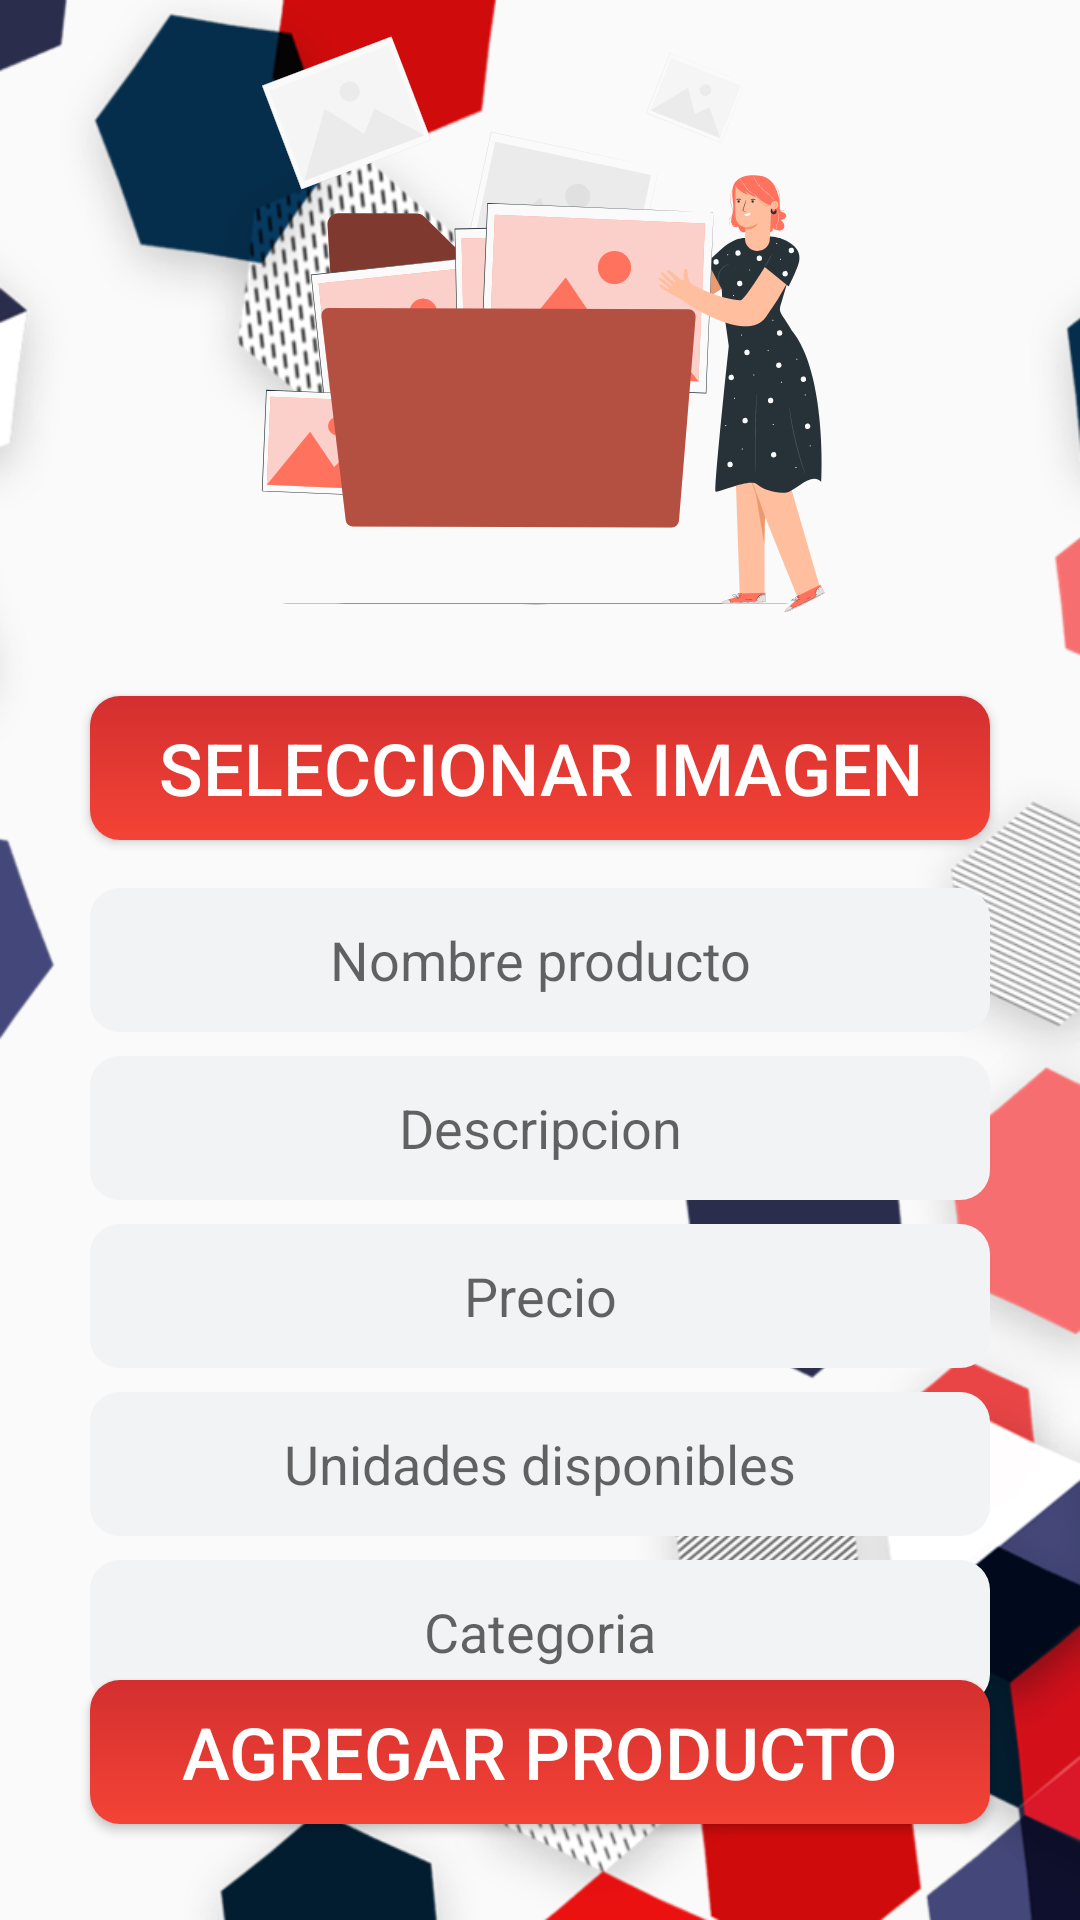

Here is an Android app screen rendered from its layout file. Give the layout XML and the strings, colors and styles it references.
<!-- AndroidManifest.xml: application theme Theme.Storesale -->
<!-- res/layout/activity_add_product.xml -->
<?xml version="1.0" encoding="utf-8"?>
<androidx.constraintlayout.widget.ConstraintLayout xmlns:android="http://schemas.android.com/apk/res/android"
    xmlns:app="http://schemas.android.com/apk/res-auto"
    xmlns:tools="http://schemas.android.com/tools"
    android:layout_width="match_parent"
    android:layout_height="match_parent"
    android:background="@drawable/fondo3"
    tools:context=".AddProduct">

    <ImageView
        android:id="@+id/imageView"
        android:layout_width="0dp"
        android:layout_height="0dp"
        app:layout_constraintBottom_toTopOf="@+id/guideline2"
        app:layout_constraintEnd_toEndOf="parent"
        app:layout_constraintStart_toStartOf="parent"
        app:layout_constraintTop_toTopOf="parent"
        app:srcCompat="@drawable/ic_image_folder_pana" />

    <androidx.constraintlayout.widget.Guideline
        android:id="@+id/guideline2"
        android:layout_width="wrap_content"
        android:layout_height="wrap_content"
        android:orientation="horizontal"
        app:layout_constraintGuide_begin="192dp"
        app:layout_constraintGuide_percent="0.35" />

    <androidx.constraintlayout.widget.Guideline
        android:id="@+id/guideline3"
        android:layout_width="wrap_content"
        android:layout_height="wrap_content"
        android:orientation="horizontal"
        app:layout_constraintGuide_begin="376dp"
        app:layout_constraintGuide_percent="0.85" />

    <androidx.constraintlayout.widget.Guideline
        android:id="@+id/guideline4"
        android:layout_width="wrap_content"
        android:layout_height="wrap_content"
        android:orientation="horizontal"
        app:layout_constraintGuide_begin="697dp"
        app:layout_constraintGuide_percent="0.98" />

    <Button
        android:id="@+id/btnImage"
        android:layout_width="0dp"
        android:layout_height="wrap_content"
        android:layout_marginLeft="30dp"
        android:layout_marginTop="8dp"
        android:layout_marginRight="30dp"
        android:background="@drawable/custom_button"
        android:fontFamily="sans-serif-medium"
        android:text="@string/pick_image"
        android:textColor="@color/white"
        android:textSize="24sp"
        app:layout_constraintEnd_toEndOf="parent"
        app:layout_constraintStart_toStartOf="parent"
        app:layout_constraintTop_toTopOf="@+id/guideline2" />

    <EditText
        android:id="@+id/etProductName"
        android:layout_width="0dp"
        android:layout_height="wrap_content"
        android:layout_marginLeft="30dp"
        android:layout_marginTop="16dp"
        android:layout_marginRight="30dp"
        android:background="@drawable/custom_text"
        android:ems="10"
        android:gravity="center"
        android:hint="@string/product_name"
        android:inputType="textPersonName"
        android:minHeight="48dp"
        app:layout_constraintEnd_toEndOf="parent"
        app:layout_constraintStart_toStartOf="parent"
        app:layout_constraintTop_toBottomOf="@+id/btnImage" />

    <EditText
        android:id="@+id/etProductDescription"
        android:layout_width="0dp"
        android:layout_height="wrap_content"
        android:layout_marginLeft="30dp"
        android:layout_marginTop="8dp"
        android:layout_marginRight="30dp"
        android:background="@drawable/custom_text"
        android:ems="10"
        android:gravity="center"
        android:hint="@string/product_description"
        android:inputType="textPersonName"
        android:minHeight="48dp"
        app:layout_constraintEnd_toEndOf="parent"
        app:layout_constraintStart_toStartOf="parent"
        app:layout_constraintTop_toBottomOf="@+id/etProductName" />

    <EditText
        android:id="@+id/etProductPrice"
        android:layout_width="0dp"
        android:layout_height="wrap_content"
        android:layout_marginLeft="30dp"
        android:layout_marginTop="8dp"
        android:layout_marginRight="30dp"
        android:background="@drawable/custom_text"
        android:ems="10"
        android:gravity="center"
        android:hint="@string/product_price"
        android:inputType="textPersonName"
        android:minHeight="48dp"
        app:layout_constraintEnd_toEndOf="parent"
        app:layout_constraintStart_toStartOf="parent"
        app:layout_constraintTop_toBottomOf="@+id/etProductDescription" />

    <EditText
        android:id="@+id/etProducStock"
        android:layout_width="0dp"
        android:layout_height="wrap_content"
        android:layout_marginLeft="30dp"
        android:layout_marginTop="8dp"
        android:layout_marginRight="30dp"
        android:background="@drawable/custom_text"
        android:ems="10"
        android:gravity="center"
        android:hint="@string/product_stock"
        android:inputType="textPersonName"
        android:minHeight="48dp"
        app:layout_constraintEnd_toEndOf="parent"
        app:layout_constraintStart_toStartOf="parent"
        app:layout_constraintTop_toBottomOf="@+id/etProductPrice" />

    <EditText
        android:id="@+id/etProducCategory"
        android:layout_width="0dp"
        android:layout_height="wrap_content"
        android:layout_marginLeft="30dp"
        android:layout_marginTop="8dp"
        android:layout_marginRight="30dp"
        android:background="@drawable/custom_text"
        android:ems="10"
        android:gravity="center"
        android:hint="@string/product_category"
        android:inputType="textPersonName"
        android:minHeight="48dp"
        app:layout_constraintEnd_toEndOf="parent"
        app:layout_constraintStart_toStartOf="parent"
        app:layout_constraintTop_toBottomOf="@+id/etProducStock" />

    <Button
        android:id="@+id/btnAddProducr"
        android:layout_width="0dp"
        android:layout_height="wrap_content"
        android:layout_marginLeft="30dp"
        android:layout_marginTop="16dp"
        android:layout_marginRight="30dp"
        android:background="@drawable/custom_button"
        android:fontFamily="sans-serif-medium"
        android:text="@string/add_product"
        android:textColor="@color/white"
        android:textSize="24sp"
        app:layout_constraintEnd_toEndOf="parent"
        app:layout_constraintStart_toStartOf="parent"
        app:layout_constraintTop_toTopOf="@+id/guideline3" />
</androidx.constraintlayout.widget.ConstraintLayout>
<!-- resources referenced by this layout -->
<resources>
  <!-- drawable custom_button (drawable) -->
  <?xml version="1.0" encoding="utf-8"?>
  <shape xmlns:android="http://schemas.android.com/apk/res/android">
      <gradient
          android:startColor="#F44336"
          android:endColor="#D32F2F"
          android:angle="90"
          />
      <corners android:radius="10dp"></corners>
  </shape>
  <!-- drawable custom_text (drawable) -->
  <?xml version="1.0" encoding="utf-8"?>
  <shape xmlns:android="http://schemas.android.com/apk/res/android">
      <gradient
          android:startColor="#F2F3F4"
          android:endColor="#F2F3F4"
          android:angle="90"
          />
      <corners android:radius="10dp"></corners>
  </shape>
  <!-- drawable fondo3: png bitmap (drawable, 269411 bytes) -->
  <!-- drawable ic_image_folder_pana: vector/xml drawable (drawable, 35481 chars, omitted) -->
  <string name="add_product">Agregar producto</string>
  <string name="pick_image">Seleccionar imagen</string>
  <string name="product_category">Categoria</string>
  <string name="product_description">Descripcion</string>
  <string name="product_name">Nombre producto</string>
  <string name="product_price">Precio</string>
  <string name="product_stock">Unidades disponibles</string>
  <style name="Theme.Storesale" parent="Theme.AppCompat.DayNight.DarkActionBar">
          
          <item name="colorPrimary">#D32F2F</item>
          <item name="colorPrimaryVariant">#D32F2F</item>
          <item name="colorOnPrimary">#D32F2F</item>
          
          <item name="colorSecondary">@color/teal_200</item>
          <item name="colorSecondaryVariant">@color/teal_700</item>
          <item name="colorOnSecondary">@color/black</item>
          
          <item name="android:statusBarColor" tools:targetApi="l">?attr/colorPrimaryVariant</item>
          
      </style>
  <!-- not gathered from this repository: default colours our renderer supplied (Android Studio template values) -->
  <color name="teal_200">#FF03DAC5</color>
  <color name="teal_700">#FF018786</color>
  <color name="black">#FF000000</color>
  <color name="white">#FFFFFFFF</color>
</resources>
